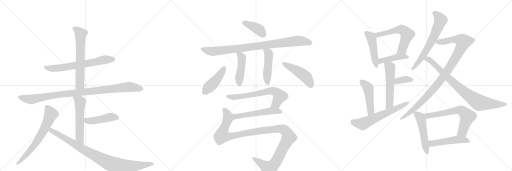
t = 0.00 s
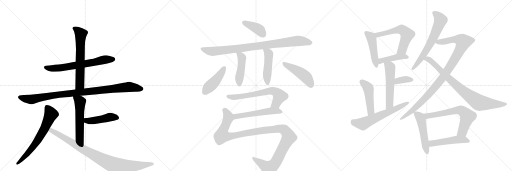
t = 4.40 s
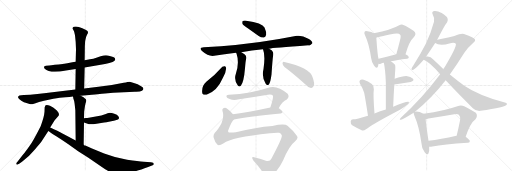
t = 8.80 s
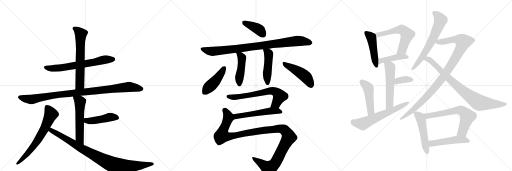
t = 13.20 s
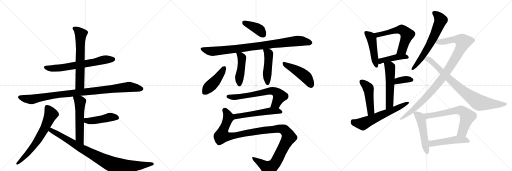
t = 17.59 s
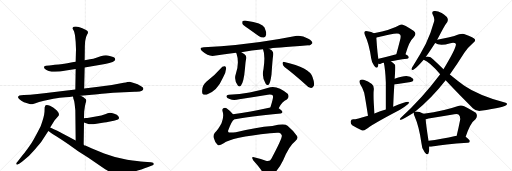
t = 21.99 s

The animated SVG that drew these frames (rendered in a browser with its animation timeline set to each time). Animation: 29 CSS @keyframes rules; one cycle of 21.99 s.

<svg version="1.1" viewBox="0 0 3072 1024" xmlns="http://www.w3.org/2000/svg">
  <g stroke="lightgray" stroke-dasharray="1,1" stroke-width="1" transform="scale(4, 4)">
    <line x1="0" y1="0" x2="256" y2="256"></line>
    <line x1="256" y1="0" x2="0" y2="256"></line>
    <line x1="128" y1="0" x2="128" y2="256"></line>
    <line x1="0" y1="128" x2="256" y2="128"></line>
    <line x1="256" y1="0" x2="512" y2="256"></line>
    <line x1="512" y1="0" x2="256" y2="256"></line>
    <line x1="384" y1="0" x2="384" y2="256"></line>
    <line x1="256" y1="128" x2="512" y2="128"></line>
    <line x1="512" y1="0" x2="768" y2="256"></line>
    <line x1="768" y1="0" x2="512" y2="256"></line>
    <line x1="640" y1="0" x2="640" y2="256"></line>
    <line x1="512" y1="128" x2="768" y2="128"></line>
  </g>
<g transform="scale(1, -1) translate(0, -850)">
   <style type="text/css">
    @keyframes keyframes0 {
      from {
       stroke: black;
       stroke-dashoffset: 667;
       stroke-width: 128;
       }
       68% {
       animation-timing-function: step-end;
       stroke: black;
       stroke-dashoffset: 0;
       stroke-width: 128;
       }
       to {
       stroke: black;
       stroke-width: 1024;
       }
       }
       #make-me-a-hanzi-animation-0 {
         animation: keyframes0 0.792806s both;
         animation-delay: 0.000000s;
         animation-timing-function: linear;
       }
    @keyframes keyframes1 {
      from {
       stroke: black;
       stroke-dashoffset: 642;
       stroke-width: 128;
       }
       68% {
       animation-timing-function: step-end;
       stroke: black;
       stroke-dashoffset: 0;
       stroke-width: 128;
       }
       to {
       stroke: black;
       stroke-width: 1024;
       }
       }
       #make-me-a-hanzi-animation-1 {
         animation: keyframes1 0.772461s both;
         animation-delay: 0.792806s;
         animation-timing-function: linear;
       }
    @keyframes keyframes2 {
      from {
       stroke: black;
       stroke-dashoffset: 993;
       stroke-width: 128;
       }
       76% {
       animation-timing-function: step-end;
       stroke: black;
       stroke-dashoffset: 0;
       stroke-width: 128;
       }
       to {
       stroke: black;
       stroke-width: 1024;
       }
       }
       #make-me-a-hanzi-animation-2 {
         animation: keyframes2 1.058105s both;
         animation-delay: 1.565267s;
         animation-timing-function: linear;
       }
    @keyframes keyframes3 {
      from {
       stroke: black;
       stroke-dashoffset: 555;
       stroke-width: 128;
       }
       64% {
       animation-timing-function: step-end;
       stroke: black;
       stroke-dashoffset: 0;
       stroke-width: 128;
       }
       to {
       stroke: black;
       stroke-width: 1024;
       }
       }
       #make-me-a-hanzi-animation-3 {
         animation: keyframes3 0.701660s both;
         animation-delay: 2.623372s;
         animation-timing-function: linear;
       }
    @keyframes keyframes4 {
      from {
       stroke: black;
       stroke-dashoffset: 454;
       stroke-width: 128;
       }
       60% {
       animation-timing-function: step-end;
       stroke: black;
       stroke-dashoffset: 0;
       stroke-width: 128;
       }
       to {
       stroke: black;
       stroke-width: 1024;
       }
       }
       #make-me-a-hanzi-animation-4 {
         animation: keyframes4 0.619466s both;
         animation-delay: 3.325033s;
         animation-timing-function: linear;
       }
    @keyframes keyframes5 {
      from {
       stroke: black;
       stroke-dashoffset: 671;
       stroke-width: 128;
       }
       69% {
       animation-timing-function: step-end;
       stroke: black;
       stroke-dashoffset: 0;
       stroke-width: 128;
       }
       to {
       stroke: black;
       stroke-width: 1024;
       }
       }
       #make-me-a-hanzi-animation-5 {
         animation: keyframes5 0.796061s both;
         animation-delay: 3.944499s;
         animation-timing-function: linear;
       }
    @keyframes keyframes6 {
      from {
       stroke: black;
       stroke-dashoffset: 930;
       stroke-width: 128;
       }
       75% {
       animation-timing-function: step-end;
       stroke: black;
       stroke-dashoffset: 0;
       stroke-width: 128;
       }
       to {
       stroke: black;
       stroke-width: 1024;
       }
       }
       #make-me-a-hanzi-animation-6 {
         animation: keyframes6 1.006836s both;
         animation-delay: 4.740560s;
         animation-timing-function: linear;
       }
    @keyframes keyframes7 {
      from {
       stroke: black;
       stroke-dashoffset: 398;
       stroke-width: 128;
       }
       56% {
       animation-timing-function: step-end;
       stroke: black;
       stroke-dashoffset: 0;
       stroke-width: 128;
       }
       to {
       stroke: black;
       stroke-width: 1024;
       }
       }
       #make-me-a-hanzi-animation-7 {
         animation: keyframes7 0.573893s both;
         animation-delay: 5.747396s;
         animation-timing-function: linear;
       }
    @keyframes keyframes8 {
      from {
       stroke: black;
       stroke-dashoffset: 907;
       stroke-width: 128;
       }
       75% {
       animation-timing-function: step-end;
       stroke: black;
       stroke-dashoffset: 0;
       stroke-width: 128;
       }
       to {
       stroke: black;
       stroke-width: 1024;
       }
       }
       #make-me-a-hanzi-animation-8 {
         animation: keyframes8 0.988118s both;
         animation-delay: 6.321289s;
         animation-timing-function: linear;
       }
    @keyframes keyframes9 {
      from {
       stroke: black;
       stroke-dashoffset: 463;
       stroke-width: 128;
       }
       60% {
       animation-timing-function: step-end;
       stroke: black;
       stroke-dashoffset: 0;
       stroke-width: 128;
       }
       to {
       stroke: black;
       stroke-width: 1024;
       }
       }
       #make-me-a-hanzi-animation-9 {
         animation: keyframes9 0.626790s both;
         animation-delay: 7.309408s;
         animation-timing-function: linear;
       }
    @keyframes keyframes10 {
      from {
       stroke: black;
       stroke-dashoffset: 470;
       stroke-width: 128;
       }
       60% {
       animation-timing-function: step-end;
       stroke: black;
       stroke-dashoffset: 0;
       stroke-width: 128;
       }
       to {
       stroke: black;
       stroke-width: 1024;
       }
       }
       #make-me-a-hanzi-animation-10 {
         animation: keyframes10 0.632487s both;
         animation-delay: 7.936198s;
         animation-timing-function: linear;
       }
    @keyframes keyframes11 {
      from {
       stroke: black;
       stroke-dashoffset: 442;
       stroke-width: 128;
       }
       59% {
       animation-timing-function: step-end;
       stroke: black;
       stroke-dashoffset: 0;
       stroke-width: 128;
       }
       to {
       stroke: black;
       stroke-width: 1024;
       }
       }
       #make-me-a-hanzi-animation-11 {
         animation: keyframes11 0.609701s both;
         animation-delay: 8.568685s;
         animation-timing-function: linear;
       }
    @keyframes keyframes12 {
      from {
       stroke: black;
       stroke-dashoffset: 468;
       stroke-width: 128;
       }
       60% {
       animation-timing-function: step-end;
       stroke: black;
       stroke-dashoffset: 0;
       stroke-width: 128;
       }
       to {
       stroke: black;
       stroke-width: 1024;
       }
       }
       #make-me-a-hanzi-animation-12 {
         animation: keyframes12 0.630859s both;
         animation-delay: 9.178385s;
         animation-timing-function: linear;
       }
    @keyframes keyframes13 {
      from {
       stroke: black;
       stroke-dashoffset: 662;
       stroke-width: 128;
       }
       68% {
       animation-timing-function: step-end;
       stroke: black;
       stroke-dashoffset: 0;
       stroke-width: 128;
       }
       to {
       stroke: black;
       stroke-width: 1024;
       }
       }
       #make-me-a-hanzi-animation-13 {
         animation: keyframes13 0.788737s both;
         animation-delay: 9.809245s;
         animation-timing-function: linear;
       }
    @keyframes keyframes14 {
      from {
       stroke: black;
       stroke-dashoffset: 542;
       stroke-width: 128;
       }
       64% {
       animation-timing-function: step-end;
       stroke: black;
       stroke-dashoffset: 0;
       stroke-width: 128;
       }
       to {
       stroke: black;
       stroke-width: 1024;
       }
       }
       #make-me-a-hanzi-animation-14 {
         animation: keyframes14 0.691081s both;
         animation-delay: 10.597982s;
         animation-timing-function: linear;
       }
    @keyframes keyframes15 {
      from {
       stroke: black;
       stroke-dashoffset: 1185;
       stroke-width: 128;
       }
       79% {
       animation-timing-function: step-end;
       stroke: black;
       stroke-dashoffset: 0;
       stroke-width: 128;
       }
       to {
       stroke: black;
       stroke-width: 1024;
       }
       }
       #make-me-a-hanzi-animation-15 {
         animation: keyframes15 1.214355s both;
         animation-delay: 11.289062s;
         animation-timing-function: linear;
       }
    @keyframes keyframes16 {
      from {
       stroke: black;
       stroke-dashoffset: 469;
       stroke-width: 128;
       }
       60% {
       animation-timing-function: step-end;
       stroke: black;
       stroke-dashoffset: 0;
       stroke-width: 128;
       }
       to {
       stroke: black;
       stroke-width: 1024;
       }
       }
       #make-me-a-hanzi-animation-16 {
         animation: keyframes16 0.631673s both;
         animation-delay: 12.503418s;
         animation-timing-function: linear;
       }
    @keyframes keyframes17 {
      from {
       stroke: black;
       stroke-dashoffset: 593;
       stroke-width: 128;
       }
       66% {
       animation-timing-function: step-end;
       stroke: black;
       stroke-dashoffset: 0;
       stroke-width: 128;
       }
       to {
       stroke: black;
       stroke-width: 1024;
       }
       }
       #make-me-a-hanzi-animation-17 {
         animation: keyframes17 0.732585s both;
         animation-delay: 13.135091s;
         animation-timing-function: linear;
       }
    @keyframes keyframes18 {
      from {
       stroke: black;
       stroke-dashoffset: 429;
       stroke-width: 128;
       }
       58% {
       animation-timing-function: step-end;
       stroke: black;
       stroke-dashoffset: 0;
       stroke-width: 128;
       }
       to {
       stroke: black;
       stroke-width: 1024;
       }
       }
       #make-me-a-hanzi-animation-18 {
         animation: keyframes18 0.599121s both;
         animation-delay: 13.867676s;
         animation-timing-function: linear;
       }
    @keyframes keyframes19 {
      from {
       stroke: black;
       stroke-dashoffset: 542;
       stroke-width: 128;
       }
       64% {
       animation-timing-function: step-end;
       stroke: black;
       stroke-dashoffset: 0;
       stroke-width: 128;
       }
       to {
       stroke: black;
       stroke-width: 1024;
       }
       }
       #make-me-a-hanzi-animation-19 {
         animation: keyframes19 0.691081s both;
         animation-delay: 14.466797s;
         animation-timing-function: linear;
       }
    @keyframes keyframes20 {
      from {
       stroke: black;
       stroke-dashoffset: 360;
       stroke-width: 128;
       }
       54% {
       animation-timing-function: step-end;
       stroke: black;
       stroke-dashoffset: 0;
       stroke-width: 128;
       }
       to {
       stroke: black;
       stroke-width: 1024;
       }
       }
       #make-me-a-hanzi-animation-20 {
         animation: keyframes20 0.542969s both;
         animation-delay: 15.157878s;
         animation-timing-function: linear;
       }
    @keyframes keyframes21 {
      from {
       stroke: black;
       stroke-dashoffset: 472;
       stroke-width: 128;
       }
       61% {
       animation-timing-function: step-end;
       stroke: black;
       stroke-dashoffset: 0;
       stroke-width: 128;
       }
       to {
       stroke: black;
       stroke-width: 1024;
       }
       }
       #make-me-a-hanzi-animation-21 {
         animation: keyframes21 0.634115s both;
         animation-delay: 15.700846s;
         animation-timing-function: linear;
       }
    @keyframes keyframes22 {
      from {
       stroke: black;
       stroke-dashoffset: 617;
       stroke-width: 128;
       }
       67% {
       animation-timing-function: step-end;
       stroke: black;
       stroke-dashoffset: 0;
       stroke-width: 128;
       }
       to {
       stroke: black;
       stroke-width: 1024;
       }
       }
       #make-me-a-hanzi-animation-22 {
         animation: keyframes22 0.752116s both;
         animation-delay: 16.334961s;
         animation-timing-function: linear;
       }
    @keyframes keyframes23 {
      from {
       stroke: black;
       stroke-dashoffset: 651;
       stroke-width: 128;
       }
       68% {
       animation-timing-function: step-end;
       stroke: black;
       stroke-dashoffset: 0;
       stroke-width: 128;
       }
       to {
       stroke: black;
       stroke-width: 1024;
       }
       }
       #make-me-a-hanzi-animation-23 {
         animation: keyframes23 0.779785s both;
         animation-delay: 17.087077s;
         animation-timing-function: linear;
       }
    @keyframes keyframes24 {
      from {
       stroke: black;
       stroke-dashoffset: 1023;
       stroke-width: 128;
       }
       77% {
       animation-timing-function: step-end;
       stroke: black;
       stroke-dashoffset: 0;
       stroke-width: 128;
       }
       to {
       stroke: black;
       stroke-width: 1024;
       }
       }
       #make-me-a-hanzi-animation-24 {
         animation: keyframes24 1.082520s both;
         animation-delay: 17.866862s;
         animation-timing-function: linear;
       }
    @keyframes keyframes25 {
      from {
       stroke: black;
       stroke-dashoffset: 841;
       stroke-width: 128;
       }
       73% {
       animation-timing-function: step-end;
       stroke: black;
       stroke-dashoffset: 0;
       stroke-width: 128;
       }
       to {
       stroke: black;
       stroke-width: 1024;
       }
       }
       #make-me-a-hanzi-animation-25 {
         animation: keyframes25 0.934408s both;
         animation-delay: 18.949382s;
         animation-timing-function: linear;
       }
    @keyframes keyframes26 {
      from {
       stroke: black;
       stroke-dashoffset: 508;
       stroke-width: 128;
       }
       62% {
       animation-timing-function: step-end;
       stroke: black;
       stroke-dashoffset: 0;
       stroke-width: 128;
       }
       to {
       stroke: black;
       stroke-width: 1024;
       }
       }
       #make-me-a-hanzi-animation-26 {
         animation: keyframes26 0.663411s both;
         animation-delay: 19.883789s;
         animation-timing-function: linear;
       }
    @keyframes keyframes27 {
      from {
       stroke: black;
       stroke-dashoffset: 662;
       stroke-width: 128;
       }
       68% {
       animation-timing-function: step-end;
       stroke: black;
       stroke-dashoffset: 0;
       stroke-width: 128;
       }
       to {
       stroke: black;
       stroke-width: 1024;
       }
       }
       #make-me-a-hanzi-animation-27 {
         animation: keyframes27 0.788737s both;
         animation-delay: 20.547201s;
         animation-timing-function: linear;
       }
    @keyframes keyframes28 {
      from {
       stroke: black;
       stroke-dashoffset: 497;
       stroke-width: 128;
       }
       62% {
       animation-timing-function: step-end;
       stroke: black;
       stroke-dashoffset: 0;
       stroke-width: 128;
       }
       to {
       stroke: black;
       stroke-width: 1024;
       }
       }
       #make-me-a-hanzi-animation-28 {
         animation: keyframes28 0.654460s both;
         animation-delay: 21.335938s;
         animation-timing-function: linear;
       }
</style>
<path d="M 508 446 L 630 467 L 656 473 Q 681 479 685 485 Q 693 491 691 496 Q 691 507 669 512 Q 648 517 646 518 Q 633 523 604 513 L 578 505 Q 561 498 540 495 L 508 490 L 454 480 L 434 477 Q 372 465 329 462 Q 303 458 296 458 L 276 456 Q 257 454 268 439 Q 298 408 396 428 L 454 437 L 508 446 Z" fill="lightgray"></path> 
<path d="M 505 320 L 508 446 L 508 490 L 509 567 Q 509 579 511 605 Q 516 632 522 642 Q 528 651 528 657 Q 528 663 523 667 Q 518 671 494 682 Q 471 692 455 692 Q 439 692 438 688 Q 433 682 435 680 Q 435 679 441 670 Q 447 660 450 640 L 454 601 L 456 556 L 454 480 L 454 437 L 452 314 C 452 284 504 290 505 320 Z" fill="lightgray"></path> 
<path d="M 484 276 L 586 286 Q 614 290 630 290 L 679 294 L 809 300 Q 842 299 852 306 Q 870 320 849 332 L 826 346 Q 785 361 777 361 Q 770 361 742 354 L 671 341 L 591 330 L 505 320 L 452 314 L 265 291 Q 226 285 181 283 L 143 281 L 128 279 Q 114 278 110 274 Q 108 267 109 264 Q 111 257 128 247 Q 146 237 154 234 L 173 229 Q 187 224 194 226 L 213 231 Q 230 238 264 246 L 320 258 Q 341 262 358 264 L 393 268 Q 417 268 438 272 L 484 276 Z" fill="lightgray"></path> 
<path d="M 502 -17 L 504 116 L 504 142 L 505 181 Q 510 223 516 239 Q 522 254 508 262 L 501 268 L 484 276 C 457 289 433 300 438 272 L 440 260 L 444 248 Q 447 241 452 189 L 454 8 C 454 -22 502 -47 502 -17 Z" fill="lightgray"></path> 
<path d="M 504 116 L 534 106 Q 548 103 579 109 L 625 116 Q 639 118 653 121 Q 667 123 683 127 L 704 132 Q 721 137 710 154 Q 704 162 686 168 Q 669 174 660 174 Q 644 171 635 167 L 608 158 L 533 145 Q 521 143 515 143 L 504 142 C 474 139 476 125 504 116 Z" fill="lightgray"></path> 
<path d="M 301 86 L 328 129 L 349 153 Q 358 162 350 176 Q 343 189 334 194 Q 321 207 300 216 Q 279 225 272 218 Q 269 208 268 208 L 267 180 Q 265 149 244 94 Q 198 3 177 -25 L 162 -46 Q 157 -52 154 -57 Q 151 -62 135 -81 L 106 -118 Q 94 -130 98 -135 Q 103 -140 115 -132 L 132 -120 Q 172 -90 208 -47 Q 245 -5 246 -3 L 290 65 L 301 86 Z" fill="lightgray"></path> 
<path d="M 906 -123 L 862 -119 Q 831 -117 763 -107 Q 695 -97 625 -70 L 552 -40 L 512 -22 Q 507 -22 502 -17 L 454 8 L 355 60 Q 345 66 330 72 L 301 86 C 274 99 266 82 290 65 L 299 59 Q 307 52 340 32 Q 373 11 408 -13 L 469 -56 L 528 -94 L 631 -165 Q 650 -177 674 -186 Q 699 -196 705 -196 Q 712 -197 752 -189 Q 792 -181 800 -178 Q 828 -175 889 -151 L 916 -140 Q 923 -138 923 -131 Q 923 -125 906 -123 Z" fill="lightgray"></path> 
<path d="M 1489 680 L 1552 635 Q 1567 625 1583 626 Q 1593 627 1597 642 Q 1600 658 1587 686 Q 1574 714 1477 727 Q 1461 728 1456 725 Q 1452 721 1454 708 Q 1460 698 1489 680 Z" fill="lightgray"></path> 
<path d="M 1615 559 Q 1636 563 1850 579 Q 1863 576 1874 591 Q 1877 604 1850 619 Q 1811 641 1781 636 Q 1541 588 1326 574 Q 1275 573 1223 567 Q 1189 566 1214 543 Q 1251 510 1285 516 Q 1345 526 1416 535 L 1448 538 Q 1509 548 1578 555 L 1615 559 Z" fill="lightgray"></path> 
<path d="M 1416 535 Q 1416 534 1419 530 Q 1437 476 1416 412 Q 1401 370 1428 337 Q 1437 327 1445 337 Q 1463 358 1470 442 Q 1474 491 1478 503 Q 1479 516 1467 525 Q 1458 534 1448 538 C 1421 551 1402 560 1416 535 Z" fill="lightgray"></path> 
<path d="M 1578 555 Q 1593 518 1581 437 Q 1569 386 1595 347 Q 1604 335 1614 346 Q 1623 358 1629 404 Q 1636 504 1638 512 Q 1642 530 1638 537 Q 1637 549 1615 559 C 1588 572 1568 582 1578 555 Z" fill="lightgray"></path> 
<path d="M 1334 450 Q 1291 401 1238 360 Q 1210 336 1213 298 Q 1214 279 1239 283 Q 1302 301 1339 387 Q 1355 415 1357 442 Q 1356 452 1350 454 Q 1341 455 1334 450 Z" fill="lightgray"></path> 
<path d="M 1707 449 Q 1764 406 1833 344 Q 1849 325 1866 323 Q 1875 322 1881 333 Q 1891 346 1875 389 Q 1857 446 1706 479 Q 1696 483 1695 471 Q 1696 458 1707 449 Z" fill="lightgray"></path> 
<path d="M 1672 202 Q 1694 244 1721 254 Q 1739 270 1726 288 Q 1660 346 1605 323 Q 1506 290 1373 282 Q 1357 281 1359 271 Q 1360 264 1378 257 Q 1402 247 1435 256 Q 1523 269 1607 283 Q 1629 287 1637 278 Q 1643 269 1622 206 C 1613 177 1657 176 1672 202 Z" fill="lightgray"></path> 
<path d="M 1404 134 Q 1492 153 1684 170 Q 1694 171 1695 179 Q 1695 186 1672 202 C 1656 213 1651 212 1622 206 Q 1498 179 1398 165 C 1368 161 1375 128 1404 134 Z" fill="lightgray"></path> 
<path d="M 1342 -9 Q 1387 27 1620 51 Q 1660 57 1675 54 Q 1688 51 1691 38 Q 1695 23 1629 -100 Q 1619 -121 1595 -113 Q 1567 -104 1530 -94 Q 1502 -84 1520 -112 Q 1572 -169 1582 -196 Q 1588 -211 1602 -210 Q 1615 -211 1632 -200 Q 1671 -170 1699 -111 Q 1735 -24 1771 3 Q 1793 22 1781 37 Q 1759 67 1725 96 Q 1709 112 1634 95 Q 1537 88 1415 58 Q 1367 52 1369 62 Q 1368 65 1369 68 Q 1390 125 1404 134 C 1414 148 1414 148 1398 165 Q 1385 183 1363 198 Q 1353 208 1340 202 Q 1330 198 1337 177 Q 1344 149 1329 111 Q 1307 69 1289 55 Q 1276 39 1284 20 Q 1291 -8 1305 -18 Q 1315 -25 1342 -9 Z" fill="lightgray"></path> 
<path d="M 2243 652 Q 2231 658 2205 663 Q 2192 667 2189 662 Q 2182 656 2190 640 Q 2215 588 2227 501 Q 2230 476 2244 458 Q 2260 436 2267 451 Q 2270 458 2271 468 L 2271 498 Q 2265 519 2258 624 C 2256 646 2256 646 2243 652 Z" fill="lightgray"></path> 
<path d="M 2433 525 Q 2455 604 2480 625 Q 2505 650 2481 667 Q 2420 706 2411 704 Q 2402 704 2395 699 Q 2349 671 2243 652 C 2213 647 2230 614 2258 624 Q 2259 627 2363 648 Q 2394 655 2401 642 Q 2408 636 2399 605 Q 2390 569 2378 526 C 2370 497 2425 496 2433 525 Z" fill="lightgray"></path> 
<path d="M 2345 483 Q 2382 492 2443 499 Q 2452 500 2453 508 Q 2453 514 2433 525 C 2415 536 2407 534 2378 526 Q 2317 510 2271 498 C 2242 490 2241 469 2271 468 Q 2277 467 2285 469 Q 2292 472 2303 474 L 2345 483 Z" fill="lightgray"></path> 
<path d="M 2359 211 Q 2362 284 2366 344 L 2368 378 Q 2369 394 2370 410 Q 2374 456 2370 462 Q 2357 475 2345 483 C 2321 501 2297 503 2303 474 Q 2312 434 2315 356 Q 2315 299 2315 194 C 2315 164 2358 181 2359 211 Z" fill="lightgray"></path> 
<path d="M 2366 344 L 2464 359 Q 2488 366 2478 378 Q 2465 393 2438 395 Q 2414 395 2368 378 C 2340 368 2336 339 2366 344 Z" fill="lightgray"></path> 
<path d="M 2247 170 Q 2238 279 2243 315 Q 2244 337 2231 347 Q 2209 363 2182 372 Q 2169 376 2160 370 Q 2153 364 2160 349 Q 2176 324 2185 295 Q 2191 267 2208 157 C 2213 127 2249 140 2247 170 Z" fill="lightgray"></path> 
<path d="M 2208 157 Q 2139 136 2119 135 Q 2106 134 2104 122 Q 2103 109 2113 100 Q 2138 85 2173 68 Q 2183 65 2196 75 Q 2226 102 2400 193 Q 2424 206 2441 221 Q 2454 228 2454 239 Q 2444 246 2359 211 L 2315 194 Q 2281 184 2247 170 L 2208 157 Z" fill="lightgray"></path> 
<path d="M 2623 612 Q 2672 708 2683 718 Q 2690 730 2685 742 Q 2681 754 2650 773 Q 2623 788 2605 785 Q 2587 782 2597 762 Q 2610 740 2604 720 Q 2586 653 2555 588 Q 2524 527 2479 456 Q 2472 446 2469 439 Q 2468 429 2480 432 Q 2493 436 2542 492 L 2555 510 Q 2573 534 2611 593 L 2623 612 Z" fill="lightgray"></path> 
<path d="M 2490 180 Q 2590 261 2674 369 L 2699 404 Q 2742 465 2786 535 Q 2805 563 2840 594 Q 2855 606 2849 615 Q 2848 625 2784 647 Q 2771 654 2726 635 Q 2645 616 2623 612 C 2594 606 2585 604 2611 593 Q 2639 572 2702 592 Q 2727 598 2735 588 Q 2742 570 2661 436 L 2641 405 Q 2536 264 2405 144 Q 2392 131 2406 132 Q 2416 133 2482 174 L 2490 180 Z" fill="lightgray"></path> 
<path d="M 2674 369 Q 2762 275 2837 202 Q 2856 183 2883 186 Q 3033 208 3041 224 Q 3045 231 3034 234 Q 2868 280 2786 337 Q 2746 365 2699 404 L 2661 436 Q 2631 464 2598 495 Q 2585 511 2566 512 Q 2559 512 2555 510 C 2525 508 2515 505 2542 492 Q 2578 479 2641 405 L 2674 369 Z" fill="lightgray"></path> 
<path d="M 2541 168 Q 2507 186 2490 180 C 2481 179 2481 179 2482 174 Q 2481 168 2487 155 Q 2515 92 2529 -10 Q 2530 -41 2548 -62 Q 2566 -84 2571 -69 Q 2577 -54 2575 -29 L 2571 7 Q 2556 104 2554 136 C 2552 162 2552 162 2541 168 Z" fill="lightgray"></path> 
<path d="M 2794 30 Q 2821 114 2853 136 Q 2869 155 2855 174 Q 2839 187 2785 214 Q 2766 223 2744 214 Q 2669 187 2541 168 C 2511 163 2525 130 2554 136 Q 2561 137 2571 140 Q 2650 153 2726 166 Q 2745 170 2753 162 Q 2763 152 2761 132 Q 2751 80 2740 37 C 2733 8 2785 2 2794 30 Z" fill="lightgray"></path> 
<path d="M 2575 -29 Q 2582 -30 2594 -28 Q 2661 -15 2806 -6 Q 2818 -5 2819 4 Q 2819 11 2794 30 L 2740 37 Q 2739 37 2738 37 Q 2644 16 2571 7 C 2541 3 2545 -28 2575 -29 Z" fill="lightgray"></path> 
      <clipPath id="make-me-a-hanzi-clip-0">
      <path d="M 508 446 L 630 467 L 656 473 Q 681 479 685 485 Q 693 491 691 496 Q 691 507 669 512 Q 648 517 646 518 Q 633 523 604 513 L 578 505 Q 561 498 540 495 L 508 490 L 454 480 L 434 477 Q 372 465 329 462 Q 303 458 296 458 L 276 456 Q 257 454 268 439 Q 298 408 396 428 L 454 437 L 508 446 Z" fill="lightgray"></path>
      </clipPath>
      <path clip-path="url(#make-me-a-hanzi-clip-0)" d="M 273 447 L 305 440 L 363 443 L 618 491 L 679 495 " fill="none" id="make-me-a-hanzi-animation-0" stroke-dasharray="539 1078" stroke-linecap="round"></path>

      <clipPath id="make-me-a-hanzi-clip-1">
      <path d="M 505 320 L 508 446 L 508 490 L 509 567 Q 509 579 511 605 Q 516 632 522 642 Q 528 651 528 657 Q 528 663 523 667 Q 518 671 494 682 Q 471 692 455 692 Q 439 692 438 688 Q 433 682 435 680 Q 435 679 441 670 Q 447 660 450 640 L 454 601 L 456 556 L 454 480 L 454 437 L 452 314 C 452 284 504 290 505 320 Z" fill="lightgray"></path>
      </clipPath>
      <path clip-path="url(#make-me-a-hanzi-clip-1)" d="M 446 680 L 467 668 L 485 647 L 480 344 L 458 322 " fill="none" id="make-me-a-hanzi-animation-1" stroke-dasharray="514 1028" stroke-linecap="round"></path>

      <clipPath id="make-me-a-hanzi-clip-2">
      <path d="M 484 276 L 586 286 Q 614 290 630 290 L 679 294 L 809 300 Q 842 299 852 306 Q 870 320 849 332 L 826 346 Q 785 361 777 361 Q 770 361 742 354 L 671 341 L 591 330 L 505 320 L 452 314 L 265 291 Q 226 285 181 283 L 143 281 L 128 279 Q 114 278 110 274 Q 108 267 109 264 Q 111 257 128 247 Q 146 237 154 234 L 173 229 Q 187 224 194 226 L 213 231 Q 230 238 264 246 L 320 258 Q 341 262 358 264 L 393 268 Q 417 268 438 272 L 484 276 Z" fill="lightgray"></path>
      </clipPath>
      <path clip-path="url(#make-me-a-hanzi-clip-2)" d="M 117 268 L 191 255 L 337 281 L 776 330 L 847 319 " fill="none" id="make-me-a-hanzi-animation-2" stroke-dasharray="865 1730" stroke-linecap="round"></path>

      <clipPath id="make-me-a-hanzi-clip-3">
      <path d="M 502 -17 L 504 116 L 504 142 L 505 181 Q 510 223 516 239 Q 522 254 508 262 L 501 268 L 484 276 C 457 289 433 300 438 272 L 440 260 L 444 248 Q 447 241 452 189 L 454 8 C 454 -22 502 -47 502 -17 Z" fill="lightgray"></path>
      </clipPath>
      <path clip-path="url(#make-me-a-hanzi-clip-3)" d="M 446 267 L 480 240 L 478 23 L 498 -10 " fill="none" id="make-me-a-hanzi-animation-3" stroke-dasharray="427 854" stroke-linecap="round"></path>

      <clipPath id="make-me-a-hanzi-clip-4">
      <path d="M 504 116 L 534 106 Q 548 103 579 109 L 625 116 Q 639 118 653 121 Q 667 123 683 127 L 704 132 Q 721 137 710 154 Q 704 162 686 168 Q 669 174 660 174 Q 644 171 635 167 L 608 158 L 533 145 Q 521 143 515 143 L 504 142 C 474 139 476 125 504 116 Z" fill="lightgray"></path>
      </clipPath>
      <path clip-path="url(#make-me-a-hanzi-clip-4)" d="M 510 136 L 520 128 L 551 126 L 662 149 L 702 144 " fill="none" id="make-me-a-hanzi-animation-4" stroke-dasharray="326 652" stroke-linecap="round"></path>

      <clipPath id="make-me-a-hanzi-clip-5">
      <path d="M 301 86 L 328 129 L 349 153 Q 358 162 350 176 Q 343 189 334 194 Q 321 207 300 216 Q 279 225 272 218 Q 269 208 268 208 L 267 180 Q 265 149 244 94 Q 198 3 177 -25 L 162 -46 Q 157 -52 154 -57 Q 151 -62 135 -81 L 106 -118 Q 94 -130 98 -135 Q 103 -140 115 -132 L 132 -120 Q 172 -90 208 -47 Q 245 -5 246 -3 L 290 65 L 301 86 Z" fill="lightgray"></path>
      </clipPath>
      <path clip-path="url(#make-me-a-hanzi-clip-5)" d="M 280 209 L 306 165 L 269 83 L 202 -26 L 161 -76 L 102 -132 " fill="none" id="make-me-a-hanzi-animation-5" stroke-dasharray="543 1086" stroke-linecap="round"></path>

      <clipPath id="make-me-a-hanzi-clip-6">
      <path d="M 906 -123 L 862 -119 Q 831 -117 763 -107 Q 695 -97 625 -70 L 552 -40 L 512 -22 Q 507 -22 502 -17 L 454 8 L 355 60 Q 345 66 330 72 L 301 86 C 274 99 266 82 290 65 L 299 59 Q 307 52 340 32 Q 373 11 408 -13 L 469 -56 L 528 -94 L 631 -165 Q 650 -177 674 -186 Q 699 -196 705 -196 Q 712 -197 752 -189 Q 792 -181 800 -178 Q 828 -175 889 -151 L 916 -140 Q 923 -138 923 -131 Q 923 -125 906 -123 Z" fill="lightgray"></path>
      </clipPath>
      <path clip-path="url(#make-me-a-hanzi-clip-6)" d="M 303 78 L 310 67 L 488 -39 L 672 -135 L 732 -148 L 916 -133 " fill="none" id="make-me-a-hanzi-animation-6" stroke-dasharray="802 1604" stroke-linecap="round"></path>

      <clipPath id="make-me-a-hanzi-clip-7">
      <path d="M 1489 680 L 1552 635 Q 1567 625 1583 626 Q 1593 627 1597 642 Q 1600 658 1587 686 Q 1574 714 1477 727 Q 1461 728 1456 725 Q 1452 721 1454 708 Q 1460 698 1489 680 Z" fill="lightgray"></path>
      </clipPath>
      <path clip-path="url(#make-me-a-hanzi-clip-7)" d="M 1462 719 L 1547 679 L 1579 643 " fill="none" id="make-me-a-hanzi-animation-7" stroke-dasharray="270 540" stroke-linecap="round"></path>

      <clipPath id="make-me-a-hanzi-clip-8">
      <path d="M 1615 559 Q 1636 563 1850 579 Q 1863 576 1874 591 Q 1877 604 1850 619 Q 1811 641 1781 636 Q 1541 588 1326 574 Q 1275 573 1223 567 Q 1189 566 1214 543 Q 1251 510 1285 516 Q 1345 526 1416 535 L 1448 538 Q 1509 548 1578 555 L 1615 559 Z" fill="lightgray"></path>
      </clipPath>
      <path clip-path="url(#make-me-a-hanzi-clip-8)" d="M 1216 556 L 1259 544 L 1287 544 L 1789 606 L 1861 594 " fill="none" id="make-me-a-hanzi-animation-8" stroke-dasharray="779 1558" stroke-linecap="round"></path>

      <clipPath id="make-me-a-hanzi-clip-9">
      <path d="M 1416 535 Q 1416 534 1419 530 Q 1437 476 1416 412 Q 1401 370 1428 337 Q 1437 327 1445 337 Q 1463 358 1470 442 Q 1474 491 1478 503 Q 1479 516 1467 525 Q 1458 534 1448 538 C 1421 551 1402 560 1416 535 Z" fill="lightgray"></path>
      </clipPath>
      <path clip-path="url(#make-me-a-hanzi-clip-9)" d="M 1421 535 L 1452 504 L 1450 455 L 1435 376 L 1437 342 " fill="none" id="make-me-a-hanzi-animation-9" stroke-dasharray="335 670" stroke-linecap="round"></path>

      <clipPath id="make-me-a-hanzi-clip-10">
      <path d="M 1578 555 Q 1593 518 1581 437 Q 1569 386 1595 347 Q 1604 335 1614 346 Q 1623 358 1629 404 Q 1636 504 1638 512 Q 1642 530 1638 537 Q 1637 549 1615 559 C 1588 572 1568 582 1578 555 Z" fill="lightgray"></path>
      </clipPath>
      <path clip-path="url(#make-me-a-hanzi-clip-10)" d="M 1585 552 L 1611 531 L 1613 523 L 1603 411 L 1605 351 " fill="none" id="make-me-a-hanzi-animation-10" stroke-dasharray="342 684" stroke-linecap="round"></path>

      <clipPath id="make-me-a-hanzi-clip-11">
      <path d="M 1334 450 Q 1291 401 1238 360 Q 1210 336 1213 298 Q 1214 279 1239 283 Q 1302 301 1339 387 Q 1355 415 1357 442 Q 1356 452 1350 454 Q 1341 455 1334 450 Z" fill="lightgray"></path>
      </clipPath>
      <path clip-path="url(#make-me-a-hanzi-clip-11)" d="M 1346 444 L 1303 376 L 1231 299 " fill="none" id="make-me-a-hanzi-animation-11" stroke-dasharray="314 628" stroke-linecap="round"></path>

      <clipPath id="make-me-a-hanzi-clip-12">
      <path d="M 1707 449 Q 1764 406 1833 344 Q 1849 325 1866 323 Q 1875 322 1881 333 Q 1891 346 1875 389 Q 1857 446 1706 479 Q 1696 483 1695 471 Q 1696 458 1707 449 Z" fill="lightgray"></path>
      </clipPath>
      <path clip-path="url(#make-me-a-hanzi-clip-12)" d="M 1706 468 L 1830 394 L 1867 338 " fill="none" id="make-me-a-hanzi-animation-12" stroke-dasharray="340 680" stroke-linecap="round"></path>

      <clipPath id="make-me-a-hanzi-clip-13">
      <path d="M 1672 202 Q 1694 244 1721 254 Q 1739 270 1726 288 Q 1660 346 1605 323 Q 1506 290 1373 282 Q 1357 281 1359 271 Q 1360 264 1378 257 Q 1402 247 1435 256 Q 1523 269 1607 283 Q 1629 287 1637 278 Q 1643 269 1622 206 C 1613 177 1657 176 1672 202 Z" fill="lightgray"></path>
      </clipPath>
      <path clip-path="url(#make-me-a-hanzi-clip-13)" d="M 1368 272 L 1441 271 L 1629 307 L 1661 296 L 1678 275 L 1655 229 L 1629 216 " fill="none" id="make-me-a-hanzi-animation-13" stroke-dasharray="534 1068" stroke-linecap="round"></path>

      <clipPath id="make-me-a-hanzi-clip-14">
      <path d="M 1404 134 Q 1492 153 1684 170 Q 1694 171 1695 179 Q 1695 186 1672 202 C 1656 213 1651 212 1622 206 Q 1498 179 1398 165 C 1368 161 1375 128 1404 134 Z" fill="lightgray"></path>
      </clipPath>
      <path clip-path="url(#make-me-a-hanzi-clip-14)" d="M 1407 143 L 1434 156 L 1601 183 L 1664 186 L 1686 178 " fill="none" id="make-me-a-hanzi-animation-14" stroke-dasharray="414 828" stroke-linecap="round"></path>

      <clipPath id="make-me-a-hanzi-clip-15">
      <path d="M 1342 -9 Q 1387 27 1620 51 Q 1660 57 1675 54 Q 1688 51 1691 38 Q 1695 23 1629 -100 Q 1619 -121 1595 -113 Q 1567 -104 1530 -94 Q 1502 -84 1520 -112 Q 1572 -169 1582 -196 Q 1588 -211 1602 -210 Q 1615 -211 1632 -200 Q 1671 -170 1699 -111 Q 1735 -24 1771 3 Q 1793 22 1781 37 Q 1759 67 1725 96 Q 1709 112 1634 95 Q 1537 88 1415 58 Q 1367 52 1369 62 Q 1368 65 1369 68 Q 1390 125 1404 134 C 1414 148 1414 148 1398 165 Q 1385 183 1363 198 Q 1353 208 1340 202 Q 1330 198 1337 177 Q 1344 149 1329 111 Q 1307 69 1289 55 Q 1276 39 1284 20 Q 1291 -8 1305 -18 Q 1315 -25 1342 -9 Z" fill="lightgray"></path>
      </clipPath>
      <path clip-path="url(#make-me-a-hanzi-clip-15)" d="M 1348 190 L 1370 151 L 1340 74 L 1333 37 L 1355 32 L 1394 35 L 1542 64 L 1650 78 L 1699 75 L 1726 47 L 1734 28 L 1658 -118 L 1629 -149 L 1613 -159 L 1522 -101 " fill="none" id="make-me-a-hanzi-animation-15" stroke-dasharray="1057 2114" stroke-linecap="round"></path>

      <clipPath id="make-me-a-hanzi-clip-16">
      <path d="M 2243 652 Q 2231 658 2205 663 Q 2192 667 2189 662 Q 2182 656 2190 640 Q 2215 588 2227 501 Q 2230 476 2244 458 Q 2260 436 2267 451 Q 2270 458 2271 468 L 2271 498 Q 2265 519 2258 624 C 2256 646 2256 646 2243 652 Z" fill="lightgray"></path>
      </clipPath>
      <path clip-path="url(#make-me-a-hanzi-clip-16)" d="M 2196 654 L 2224 630 L 2233 610 L 2256 458 " fill="none" id="make-me-a-hanzi-animation-16" stroke-dasharray="341 682" stroke-linecap="round"></path>

      <clipPath id="make-me-a-hanzi-clip-17">
      <path d="M 2433 525 Q 2455 604 2480 625 Q 2505 650 2481 667 Q 2420 706 2411 704 Q 2402 704 2395 699 Q 2349 671 2243 652 C 2213 647 2230 614 2258 624 Q 2259 627 2363 648 Q 2394 655 2401 642 Q 2408 636 2399 605 Q 2390 569 2378 526 C 2370 497 2425 496 2433 525 Z" fill="lightgray"></path>
      </clipPath>
      <path clip-path="url(#make-me-a-hanzi-clip-17)" d="M 2254 649 L 2265 641 L 2403 673 L 2433 657 L 2443 644 L 2413 552 L 2385 532 " fill="none" id="make-me-a-hanzi-animation-17" stroke-dasharray="465 930" stroke-linecap="round"></path>

      <clipPath id="make-me-a-hanzi-clip-18">
      <path d="M 2345 483 Q 2382 492 2443 499 Q 2452 500 2453 508 Q 2453 514 2433 525 C 2415 536 2407 534 2378 526 Q 2317 510 2271 498 C 2242 490 2241 469 2271 468 Q 2277 467 2285 469 Q 2292 472 2303 474 L 2345 483 Z" fill="lightgray"></path>
      </clipPath>
      <path clip-path="url(#make-me-a-hanzi-clip-18)" d="M 2278 476 L 2295 488 L 2357 504 L 2426 512 L 2444 507 " fill="none" id="make-me-a-hanzi-animation-18" stroke-dasharray="301 602" stroke-linecap="round"></path>

      <clipPath id="make-me-a-hanzi-clip-19">
      <path d="M 2359 211 Q 2362 284 2366 344 L 2368 378 Q 2369 394 2370 410 Q 2374 456 2370 462 Q 2357 475 2345 483 C 2321 501 2297 503 2303 474 Q 2312 434 2315 356 Q 2315 299 2315 194 C 2315 164 2358 181 2359 211 Z" fill="lightgray"></path>
      </clipPath>
      <path clip-path="url(#make-me-a-hanzi-clip-19)" d="M 2311 470 L 2338 450 L 2341 439 L 2338 236 L 2320 203 " fill="none" id="make-me-a-hanzi-animation-19" stroke-dasharray="414 828" stroke-linecap="round"></path>

      <clipPath id="make-me-a-hanzi-clip-20">
      <path d="M 2366 344 L 2464 359 Q 2488 366 2478 378 Q 2465 393 2438 395 Q 2414 395 2368 378 C 2340 368 2336 339 2366 344 Z" fill="lightgray"></path>
      </clipPath>
      <path clip-path="url(#make-me-a-hanzi-clip-20)" d="M 2372 349 L 2380 360 L 2398 368 L 2434 375 L 2468 371 " fill="none" id="make-me-a-hanzi-animation-20" stroke-dasharray="232 464" stroke-linecap="round"></path>

      <clipPath id="make-me-a-hanzi-clip-21">
      <path d="M 2247 170 Q 2238 279 2243 315 Q 2244 337 2231 347 Q 2209 363 2182 372 Q 2169 376 2160 370 Q 2153 364 2160 349 Q 2176 324 2185 295 Q 2191 267 2208 157 C 2213 127 2249 140 2247 170 Z" fill="lightgray"></path>
      </clipPath>
      <path clip-path="url(#make-me-a-hanzi-clip-21)" d="M 2169 361 L 2211 320 L 2225 185 L 2211 169 " fill="none" id="make-me-a-hanzi-animation-21" stroke-dasharray="344 688" stroke-linecap="round"></path>

      <clipPath id="make-me-a-hanzi-clip-22">
      <path d="M 2208 157 Q 2139 136 2119 135 Q 2106 134 2104 122 Q 2103 109 2113 100 Q 2138 85 2173 68 Q 2183 65 2196 75 Q 2226 102 2400 193 Q 2424 206 2441 221 Q 2454 228 2454 239 Q 2444 246 2359 211 L 2315 194 Q 2281 184 2247 170 L 2208 157 Z" fill="lightgray"></path>
      </clipPath>
      <path clip-path="url(#make-me-a-hanzi-clip-22)" d="M 2119 120 L 2177 108 L 2451 235 " fill="none" id="make-me-a-hanzi-animation-22" stroke-dasharray="489 978" stroke-linecap="round"></path>

      <clipPath id="make-me-a-hanzi-clip-23">
      <path d="M 2623 612 Q 2672 708 2683 718 Q 2690 730 2685 742 Q 2681 754 2650 773 Q 2623 788 2605 785 Q 2587 782 2597 762 Q 2610 740 2604 720 Q 2586 653 2555 588 Q 2524 527 2479 456 Q 2472 446 2469 439 Q 2468 429 2480 432 Q 2493 436 2542 492 L 2555 510 Q 2573 534 2611 593 L 2623 612 Z" fill="lightgray"></path>
      </clipPath>
      <path clip-path="url(#make-me-a-hanzi-clip-23)" d="M 2606 772 L 2630 754 L 2644 731 L 2637 709 L 2578 581 L 2511 476 L 2477 440 " fill="none" id="make-me-a-hanzi-animation-23" stroke-dasharray="523 1046" stroke-linecap="round"></path>

      <clipPath id="make-me-a-hanzi-clip-24">
      <path d="M 2490 180 Q 2590 261 2674 369 L 2699 404 Q 2742 465 2786 535 Q 2805 563 2840 594 Q 2855 606 2849 615 Q 2848 625 2784 647 Q 2771 654 2726 635 Q 2645 616 2623 612 C 2594 606 2585 604 2611 593 Q 2639 572 2702 592 Q 2727 598 2735 588 Q 2742 570 2661 436 L 2641 405 Q 2536 264 2405 144 Q 2392 131 2406 132 Q 2416 133 2482 174 L 2490 180 Z" fill="lightgray"></path>
      </clipPath>
      <path clip-path="url(#make-me-a-hanzi-clip-24)" d="M 2619 595 L 2719 615 L 2747 614 L 2780 601 L 2732 502 L 2631 352 L 2497 207 L 2407 138 " fill="none" id="make-me-a-hanzi-animation-24" stroke-dasharray="895 1790" stroke-linecap="round"></path>

      <clipPath id="make-me-a-hanzi-clip-25">
      <path d="M 2674 369 Q 2762 275 2837 202 Q 2856 183 2883 186 Q 3033 208 3041 224 Q 3045 231 3034 234 Q 2868 280 2786 337 Q 2746 365 2699 404 L 2661 436 Q 2631 464 2598 495 Q 2585 511 2566 512 Q 2559 512 2555 510 C 2525 508 2515 505 2542 492 Q 2578 479 2641 405 L 2674 369 Z" fill="lightgray"></path>
      </clipPath>
      <path clip-path="url(#make-me-a-hanzi-clip-25)" d="M 2548 494 L 2563 498 L 2576 493 L 2757 322 L 2870 238 L 2938 228 L 3035 227 " fill="none" id="make-me-a-hanzi-animation-25" stroke-dasharray="713 1426" stroke-linecap="round"></path>

      <clipPath id="make-me-a-hanzi-clip-26">
      <path d="M 2541 168 Q 2507 186 2490 180 C 2481 179 2481 179 2482 174 Q 2481 168 2487 155 Q 2515 92 2529 -10 Q 2530 -41 2548 -62 Q 2566 -84 2571 -69 Q 2577 -54 2575 -29 L 2571 7 Q 2556 104 2554 136 C 2552 162 2552 162 2541 168 Z" fill="lightgray"></path>
      </clipPath>
      <path clip-path="url(#make-me-a-hanzi-clip-26)" d="M 2491 171 L 2520 147 L 2527 130 L 2560 -63 " fill="none" id="make-me-a-hanzi-animation-26" stroke-dasharray="380 760" stroke-linecap="round"></path>

      <clipPath id="make-me-a-hanzi-clip-27">
      <path d="M 2794 30 Q 2821 114 2853 136 Q 2869 155 2855 174 Q 2839 187 2785 214 Q 2766 223 2744 214 Q 2669 187 2541 168 C 2511 163 2525 130 2554 136 Q 2561 137 2571 140 Q 2650 153 2726 166 Q 2745 170 2753 162 Q 2763 152 2761 132 Q 2751 80 2740 37 C 2733 8 2785 2 2794 30 Z" fill="lightgray"></path>
      </clipPath>
      <path clip-path="url(#make-me-a-hanzi-clip-27)" d="M 2551 166 L 2564 155 L 2576 156 L 2721 186 L 2770 188 L 2805 153 L 2775 61 L 2747 42 " fill="none" id="make-me-a-hanzi-animation-27" stroke-dasharray="534 1068" stroke-linecap="round"></path>

      <clipPath id="make-me-a-hanzi-clip-28">
      <path d="M 2575 -29 Q 2582 -30 2594 -28 Q 2661 -15 2806 -6 Q 2818 -5 2819 4 Q 2819 11 2794 30 L 2740 37 Q 2739 37 2738 37 Q 2644 16 2571 7 C 2541 3 2545 -28 2575 -29 Z" fill="lightgray"></path>
      </clipPath>
      <path clip-path="url(#make-me-a-hanzi-clip-28)" d="M 2579 -22 L 2591 -9 L 2734 13 L 2785 12 L 2811 4 " fill="none" id="make-me-a-hanzi-animation-28" stroke-dasharray="369 738" stroke-linecap="round"></path>

</g>
</svg>
